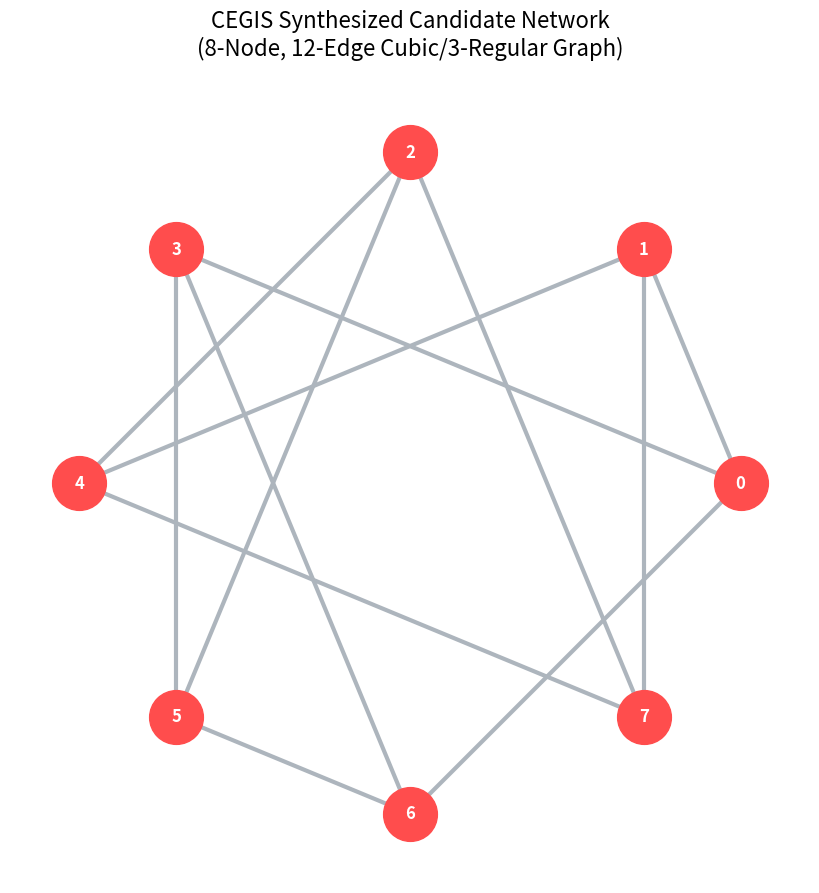

Write the Python code that produced this figure.
#!/usr/bin/env python3
import os

os.environ.setdefault("MPLCONFIGDIR", "/tmp")

import matplotlib  # noqa: E402

matplotlib.use("Agg")
import matplotlib.pyplot as plt  # noqa: E402
import networkx as nx  # noqa: E402


def main():
    """Render the recorded CEGIS candidate cubic graph."""
    # The exact Graph6 string synthesized by CEGIS
    g6_string = "GcWsjO"
    G = nx.from_graph6_bytes(g6_string.encode("ascii"))

    # Create output directory
    os.makedirs("docs", exist_ok=True)

    # Plot the graph
    plt.figure(figsize=(8, 8))

    # Circular layout highlights regular/symmetric graphs
    pos = nx.circular_layout(G)

    nx.draw(
        G,
        pos,
        with_labels=True,
        node_color="#ff4d4d",
        node_size=1500,
        font_color="white",
        font_weight="bold",
        font_family="sans-serif",
        edge_color="#adb5bd",
        width=3.0,
    )

    plt.title(
        "CEGIS Synthesized Candidate Network\n(8-Node, 12-Edge Cubic/3-Regular Graph)",
        fontsize=16,
        pad=20,
        fontfamily="sans-serif",
    )

    output_path = "docs/cegis_optimal_cubic.png"
    plt.savefig(output_path, dpi=300, bbox_inches="tight", transparent=True)
    print(f"Graph successfully plotted and saved to: {output_path}")


if __name__ == "__main__":
    main()
